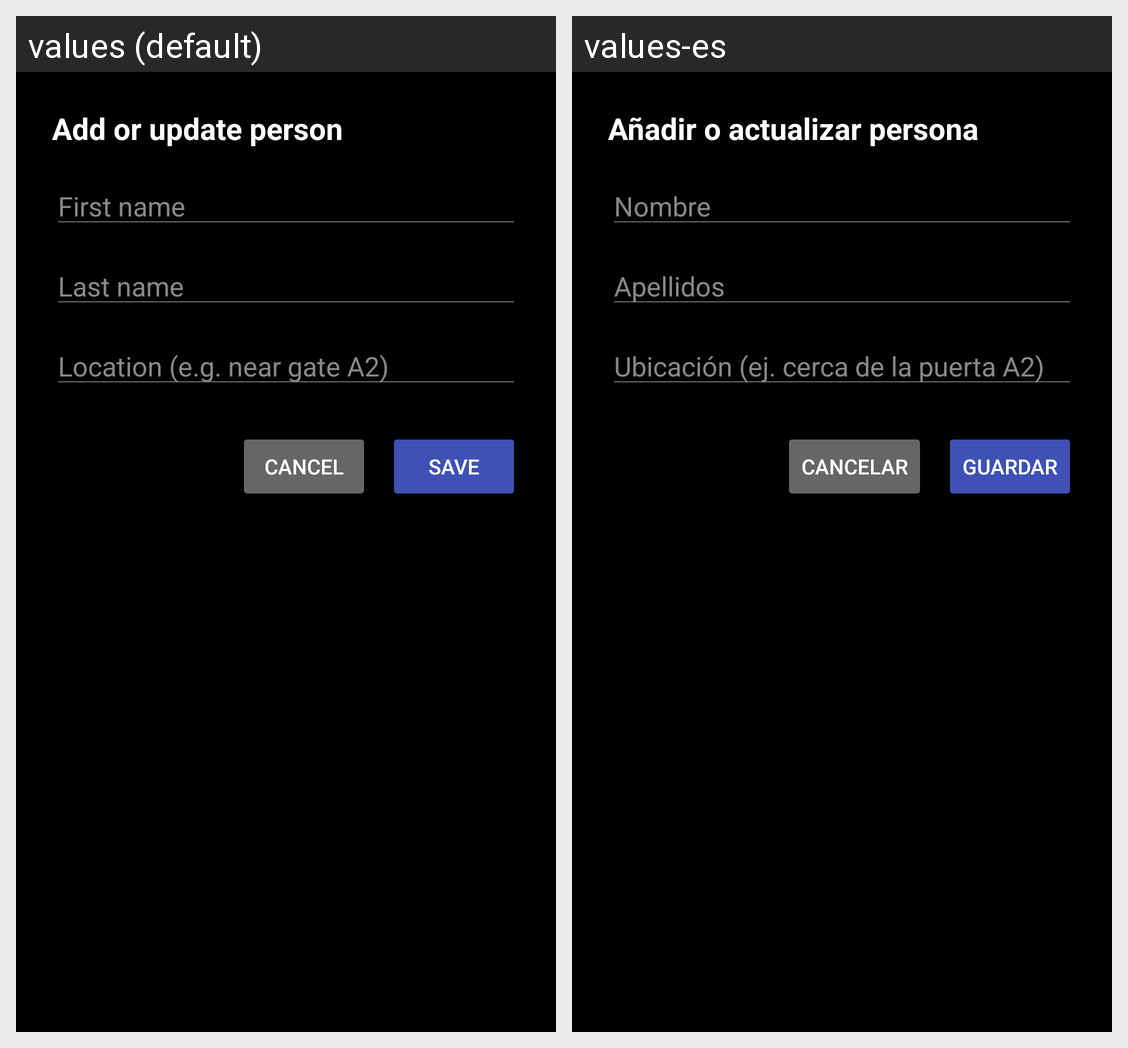

Here is an Android app screen in its default locale and in the app's own translations. Write out the translated-string differences for the strings that appear on this screen.
Android screen res/layout/activity_add_person.xml rendered under 2 locales, left to right: values (default), values-es. Device: Nexus 5 (rendered at 1080×1920; each locale shown at half size, 540×960, under a caption strip naming it); theme Theme.SignalChain.
Strings drawn on this screen, with the default value and each locale's value (text and hints the layout hard-codes, and strings that could not be matched under every locale, appear in the picture but are not listed):

add_person_title
  values: Add or update person
  values-es: Añadir o actualizar persona

hint_first_name
  values: First name
  values-es: Nombre

hint_last_name
  values: Last name
  values-es: Apellidos

hint_location
  values: Location (e.g. near gate A2)
  values-es: Ubicación (ej. cerca de la puerta A2)

btn_cancel
  values: Cancel
  values-es: Cancelar

btn_save
  values: Save
  values-es: Guardar
